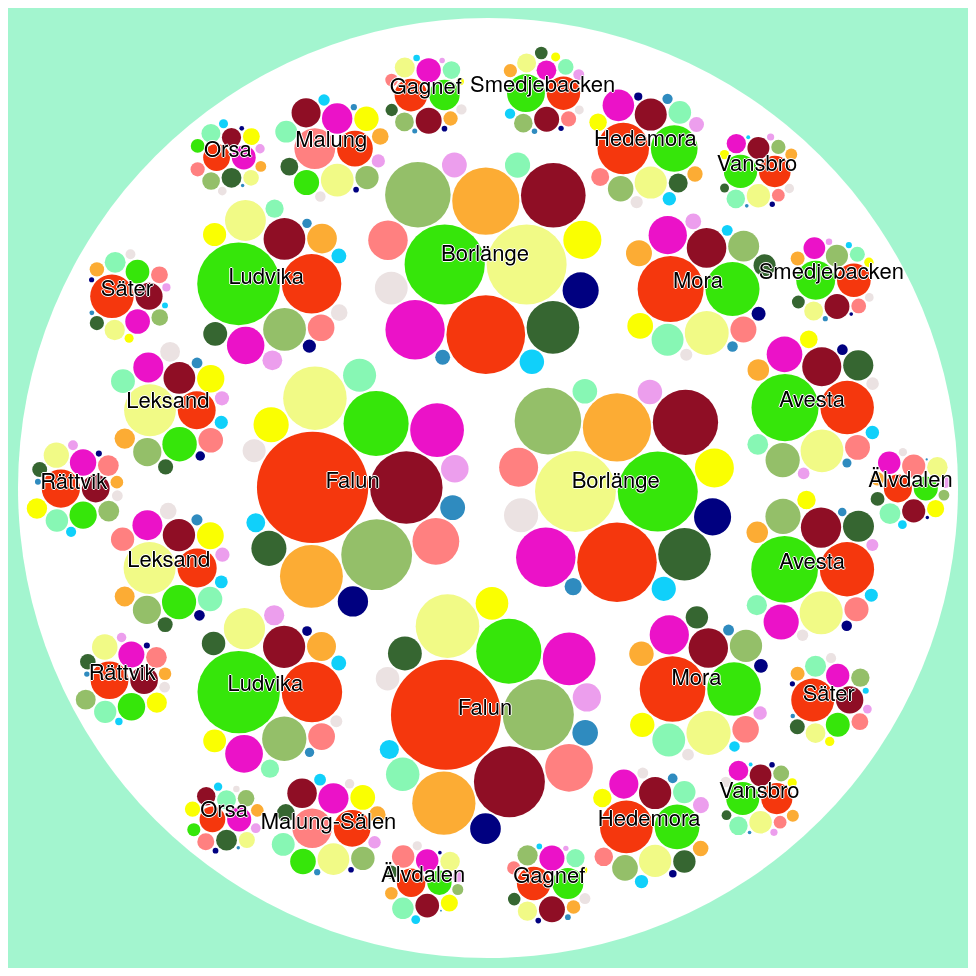
D3 v4 page, settled after 480 driven frames (8 s of simulated time); the page loaded 1 data file(s).




var foo = $.getJSON("kommuner.json", function(json) {

var formatedJsonObject = 
{ 
  name : "Dalarna", 
  color : "#fff", 
  children : [] 
};

var currentRegion = "";
var currentYear = 0;
var nameCounter = 0;
var startCountingArrays = false;
var currentArray = 0;
var parsedRegions = [];
var combineByYear = [];

for(var i = 0; i < json.features.length; i++)
{

  //get region so we know when to start bulding our next object according to our valid json structure
  if (json.features[i].properties.Region != currentRegion) 
  {
    currentRegion = json.features[i].properties.Region;
    combineByYear.push({name: currentRegion, year : json.features[i].properties.År, childIndex : nameCounter});

    formatedJsonObject.children[nameCounter] = {name : json.features[i].properties.Region, color : "#fff", children : []};

formatedJsonObject.children[nameCounter].children.push(
  		{name : json.features[i].properties.Bransch,
  		 size : json.features[i].properties.Värde,
  		 color : json.features[i].properties.Hex

  		}
  		);
	

	if (startCountingArrays == true) 
	{
		currentArray++;
	}
	else if (startCountingArrays == false) 
	{
		currentArray = i;
		startCountingArrays = true;
	}
	
    
    nameCounter++;


  }

  else 
  {
 	 	formatedJsonObject.children[currentArray].children.push(
  		{name : json.features[i].properties.Bransch,
  		 size : json.features[i].properties.Värde,
  		 color : json.features[i].properties.Hex	

  		}
  		);



  }
  
  
  
}


console.log(formatedJsonObject);
console.log(combineByYear);
var svg = d3.select("svg"),
    margin = 20,
    diameter = +svg.attr("width"),
    g = svg.append("g").attr("transform", "translate(" + diameter / 2 + "," + diameter / 2 + ")");

var color = d3.scaleLinear()
    .domain([-1, 5])
    .range(["hsl(152,80%,80%)", "hsl(228,30%,40%)"])
    .interpolate(d3.interpolateHcl);

var pack = d3.pack()
    .size([diameter - margin, diameter - margin])
    .padding(2);

//d3.json("test.json", function(error, root) {
  //if (error) throw error;
  var root = formatedJsonObject;
  root = d3.hierarchy(root)
      .sum(function(d) { return d.size; })
      .sort(function(a, b) { return b.value - a.value; });

  var focus = root,
      nodes = pack(root).descendants(),
      view;1


  var circle = g.selectAll("circle")
    .data(nodes)
    .enter().append("circle")
    //upda<te function in attr. to correspond to circle color?
      .attr("class", function(d) {
        return d.parent ? d.children ? "node" : "node node--leaf" : "node node--root"; })
       .style("fill", function(d) { return d.data.color; })
      //.style("fill", function(d) { return d.children ? color(d.depth) : null; })
      .on("click", function(d) { if (focus !== d) zoom(d), d3.event.stopPropagation(); });

  var text = g.selectAll("text")
    .data(nodes)
    .enter().append("text")
      .attr("class", "label")
      .style("fill-opacity", function(d) { return d.parent === root ? 1 : 0; })
      .style("display", function(d) { return d.parent === root ? "inline" : "none"; })
      .text(function(d) { 
    
      	if (d.data.size == undefined) 
      	{
      		return d.data.name;
      	}
      	return d.data.name + d.data.size; });

  var node = g.selectAll("circle,text");

  svg
      .style("background", color(-1))
      .on("click", function() { zoom(root); });

  zoomTo([root.x, root.y, root.r * 2 + margin]);

  function zoom(d) {
    var focus0 = focus; focus = d;

    var transition = d3.transition()
        .duration(d3.event.altKey ? 7500 : 750)
        .tween("zoom", function(d) {
          var i = d3.interpolateZoom(view, [focus.x, focus.y, focus.r * 2 + margin]);
          return function(t) { zoomTo(i(t)); };
        });

    transition.selectAll("text")
      .filter(function(d) { return d.parent === focus || this.style.display === "inline"; })
        .style("fill-opacity", function(d) { return d.parent === focus ? 1 : 0; })
        .on("start", function(d) { if (d.parent === focus) this.style.display = "inline"; })
        .on("end", function(d) { if (d.parent !== focus) this.style.display = "none"; });
  }

  function zoomTo(v) {
    var k = diameter / v[2]; view = v;
    node.attr("transform", function(d) { return "translate(" + (d.x - v[0]) * k + "," + (d.y - v[1]) * k + ")"; });
    circle.attr("r", function(d) { return d.r * k; });
  }
//});//end of getjson





});//end of getjson


### data: kommuner.json
{
 "type": "FeatureCollection",
 "features": [
  {
   "type": "Feature",
   "properties": {
    "Bransch": "okänd verksamhet",
    "Region": "Ludvika",
    "År": 2015,
    "Värde": 85,
    "Hex": "#ebe2e2",
    "RGB": "rgb(235, 226, 226)"
   },
   "geometry": null
  },
  {
   "type": "Feature",
   "properties": {
    "Bransch": "jordbruk, skogsbruk och fiske",
    "Region": "Ludvika",
    "År": 2015,
    "Värde": 200,
    "Hex": "#87f7b4",
    "RGB": "rgb(135, 247, 180)"
   },
   "geometry": null
  },
  {
   "type": "Feature",
   "properties": {
    "Bransch": "tillverkning och utvinning",
    "Region": "Ludvika",
    "År": 2015,
    "Värde": 4063,
    "Hex": "#36e60a",
    "RGB": "rgb(54, 230, 10)"
   },
   "geometry": null
  },
  {
   "type": "Feature",
   "properties": {
    "Bransch": "energiförsörjning; miljöverksamhet",
    "Region": "Ludvika",
    "År": 2015,
    "Värde": 134,
    "Hex": "#10d0fa",
    "RGB": "rgb(16, 208, 250)"
   },
   "geometry": null
  },
  {
   "type": "Feature",
   "properties": {
    "Bransch": "byggverksamhet",
    "Region": "Ludvika",
    "År": 2015,
    "Värde": 854,
    "Hex": "#eb12c8",
    "RGB": "rgb(235, 18, 200)"
   },
   "geometry": null
  },
  {
   "type": "Feature",
   "properties": {
    "Bransch": "handel",
    "Region": "Ludvika",
    "År": 2015,
    "Värde": 1019,
    "Hex": "#f1fa86",
    "RGB": "rgb(241, 250, 134)"
   },
   "geometry": null
  },
  {
   "type": "Feature",
   "properties": {
    "Bransch": "transport och magasinering",
    "Region": "Ludvika",
    "År": 2015,
    "Värde": 330,
    "Hex": "#366631",
    "RGB": "rgb(54, 102, 49)"
   },
   "geometry": null
  },
  {
   "type": "Feature",
   "properties": {
    "Bransch": "hotell- och restaurangverksamhet",
    "Region": "Ludvika",
    "År": 2015,
    "Värde": 310,
    "Hex": "#faff01",
    "RGB": "rgb(250, 255, 1)"
   },
   "geometry": null
  },
  "... 472 more items"
 ]
}